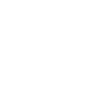
t = 0.00 s
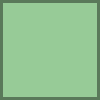
t = 0.25 s
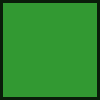
t = 0.50 s
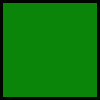
t = 0.75 s
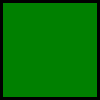
t = 1.00 s

The animated SVG that drew these frames (rendered in a browser with its animation timeline set to each time). Animation: 1 CSS @keyframes rule; one cycle of 1.00 s.

<svg xmlns="http://www.w3.org/2000/svg" width="100" height="100">
  <style>
    @keyframes opacity {
    0% {fill-opacity: 0; stroke-opacity: 0;}
    100% {fill-opacity: 1; stroke-opacity: 1;}
  }
  rect {
  animation-duration: 1s;
  animation-name: opacity;
  animation-iteration-count: 1;
  }
  </style>
  <rect width="100" height="100" fill="green" stroke="black" stroke-width="6"/>
</svg>
